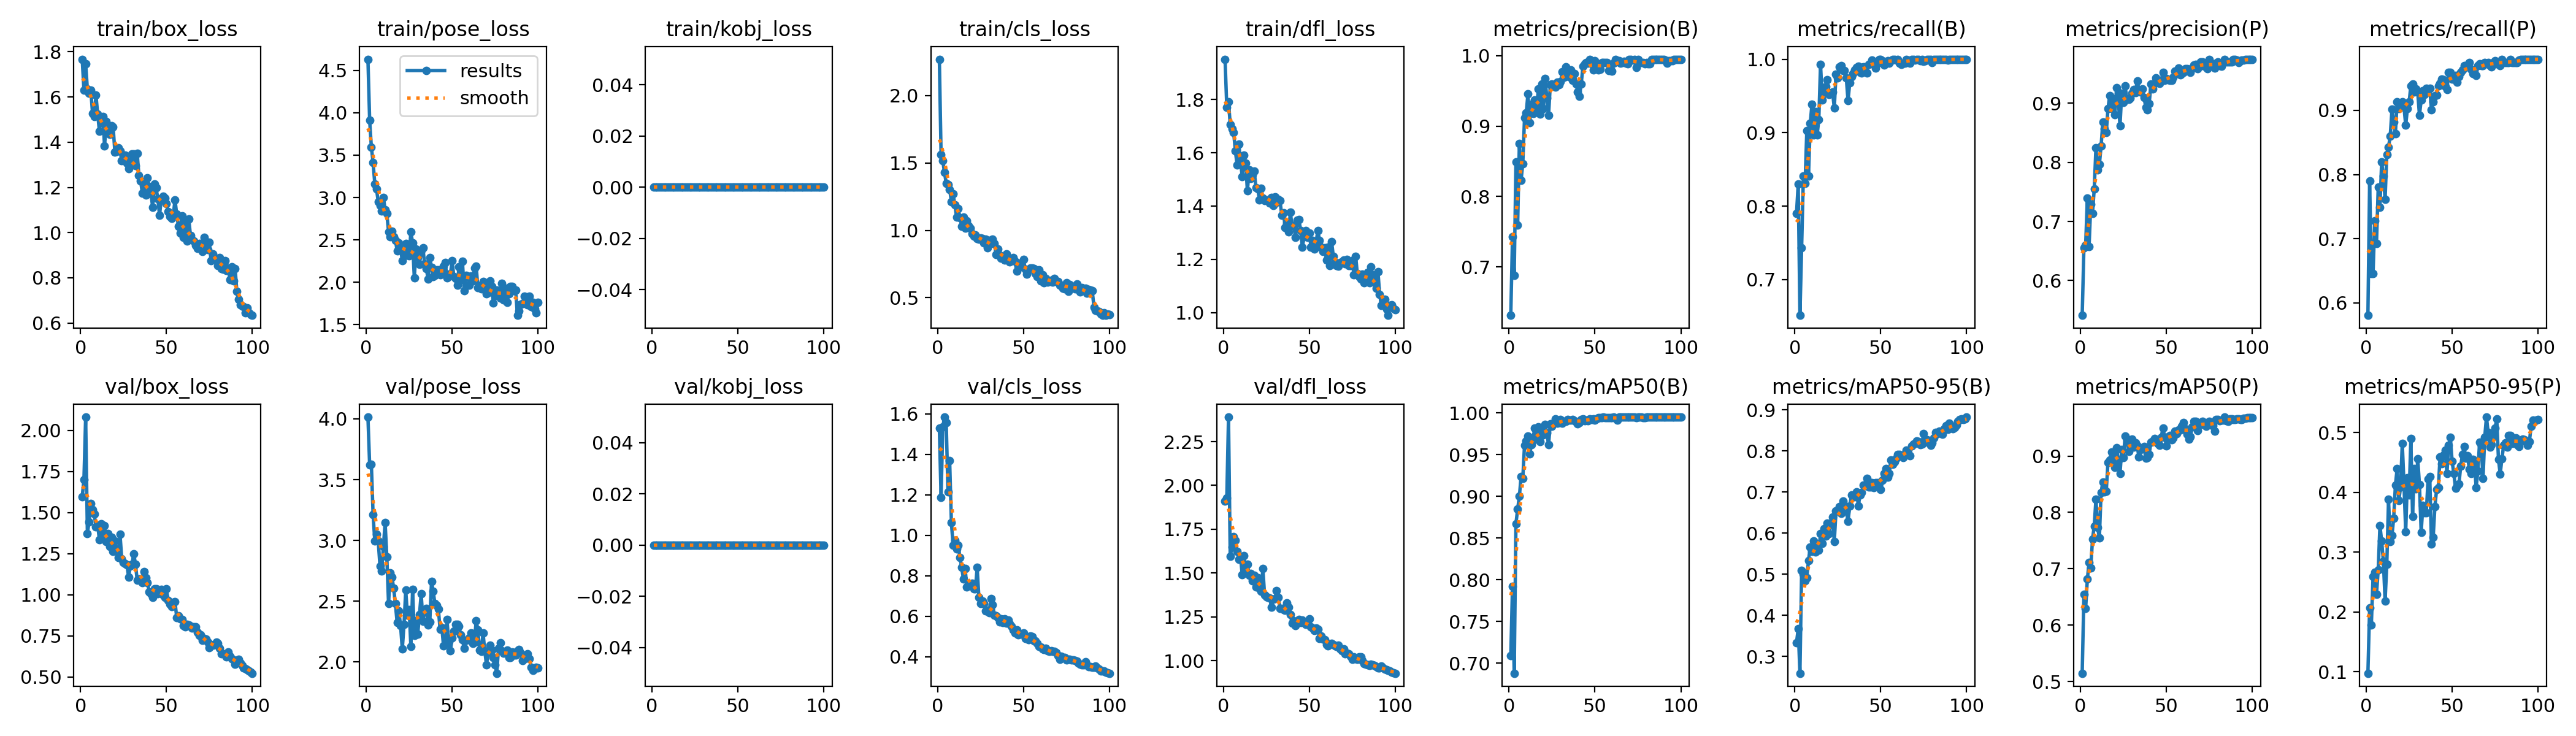

Values plotted in this chart, from the file beside it:
epoch, time, train/box_loss, train/pose_loss, train/kobj_loss, train/cls_loss, train/dfl_loss, metrics/precision(B), metrics/recall(B), metrics/mAP50(B), metrics/mAP50-95(B), metrics/precision(P), metrics/recall(P), metrics/mAP50(P), metrics/mAP50-95(P), val/box_loss, val/pose_loss, val/kobj_loss, val/cls_loss, val/dfl_loss, lr/pg0, lr/pg1, lr/pg2
1, 70.88, 1.767, 4.632, 0, 2.27, 1.951, 0.6314, 0.7897, 0.7087, 0.333, 0.5412, 0.5807, 0.5147, 0.09768, 1.597, 4.015, 0, 1.529, 1.91, 0.0006531, 0.0006531, 0.0006531
2, 138.9, 1.63, 3.909, 0, 1.562, 1.77, 0.7429, 0.8298, 0.792, 0.3671, 0.656, 0.7897, 0.6549, 0.2074, 1.702, 3.619, 0, 1.188, 1.926, 0.001307, 0.001307, 0.001307
3, 207.3, 1.748, 3.595, 0, 1.515, 1.792, 0.6885, 0.6513, 0.6879, 0.2588, 0.6598, 0.6462, 0.6296, 0.1785, 2.081, 3.624, 0, 1.536, 2.39, 0.001947, 0.001947, 0.001947
4, 275.5, 1.635, 3.413, 0, 1.43, 1.707, 0.8495, 0.7436, 0.8672, 0.509, 0.7394, 0.6462, 0.6817, 0.2593, 1.372, 3.211, 0, 1.584, 1.594, 0.001941, 0.001941, 0.001941
5, 345.4, 1.616, 3.162, 0, 1.349, 1.69, 0.7594, 0.841, 0.8848, 0.4999, 0.6576, 0.7282, 0.7108, 0.2662, 1.445, 2.994, 0, 1.558, 1.648, 0.001921, 0.001921, 0.001921
6, 412.9, 1.631, 3.1, 0, 1.34, 1.676, 0.8756, 0.8308, 0.8998, 0.4842, 0.7297, 0.6923, 0.7019, 0.23, 1.555, 3.05, 0, 1.215, 1.708, 0.001901, 0.001901, 0.001901
7, 480.2, 1.528, 2.951, 0, 1.305, 1.606, 0.8232, 0.9026, 0.9236, 0.491, 0.7139, 0.7804, 0.7526, 0.2707, 1.519, 2.995, 0, 1.369, 1.686, 0.001881, 0.001881, 0.001881
8, 547.6, 1.513, 2.908, 0, 1.213, 1.555, 0.847, 0.841, 0.9217, 0.5336, 0.755, 0.7487, 0.7756, 0.3445, 1.491, 2.79, 0, 1.063, 1.622, 0.001861, 0.001861, 0.001861
9, 614.9, 1.607, 2.838, 0, 1.271, 1.633, 0.9118, 0.9128, 0.9612, 0.5658, 0.8246, 0.8199, 0.8234, 0.3182, 1.414, 2.747, 0, 0.952, 1.578, 0.001842, 0.001842, 0.001842
10, 682.3, 1.525, 3.002, 0, 1.191, 1.565, 0.9188, 0.9385, 0.9666, 0.5548, 0.7874, 0.7978, 0.7729, 0.2851, 1.424, 2.948, 0, 0.9763, 1.591, 0.001822, 0.001822, 0.001822
11, 749.6, 1.449, 2.859, 0, 1.099, 1.511, 0.9459, 0.8965, 0.9721, 0.5812, 0.7963, 0.7616, 0.7546, 0.2186, 1.335, 3.147, 0, 0.9338, 1.49, 0.001802, 0.001802, 0.001802
12, 817, 1.505, 2.813, 0, 1.16, 1.592, 0.9051, 0.9291, 0.9506, 0.5536, 0.8276, 0.8308, 0.8358, 0.2794, 1.432, 2.862, 0, 0.9525, 1.599, 0.001782, 0.001782, 0.001782
13, 884.7, 1.513, 2.598, 0, 1.094, 1.561, 0.9308, 0.8966, 0.962, 0.5739, 0.868, 0.8429, 0.8535, 0.3879, 1.346, 2.48, 0, 0.8906, 1.511, 0.001762, 0.001762, 0.001762
14, 953.1, 1.383, 2.541, 0, 1.032, 1.456, 0.9183, 0.918, 0.9704, 0.5587, 0.8569, 0.8601, 0.8369, 0.3176, 1.421, 2.734, 0, 0.8428, 1.548, 0.001743, 0.001743, 0.001743
15, 1021, 1.491, 2.6, 0, 1.097, 1.536, 0.9371, 0.9929, 0.9817, 0.5987, 0.8501, 0.9013, 0.8374, 0.3275, 1.325, 2.698, 0, 0.7837, 1.486, 0.001723, 0.001723, 0.001723
16, 1088, 1.442, 2.54, 0, 1.017, 1.504, 0.9201, 0.9444, 0.9684, 0.5752, 0.8906, 0.8821, 0.8892, 0.3569, 1.372, 2.604, 0, 0.8363, 1.499, 0.001703, 0.001703, 0.001703
17, 1155, 1.435, 2.498, 0, 1.069, 1.518, 0.9525, 0.9538, 0.9831, 0.6107, 0.9133, 0.8639, 0.8935, 0.4118, 1.293, 2.478, 0, 0.7437, 1.454, 0.001683, 0.001683, 0.001683
18, 1223, 1.472, 2.374, 0, 1.036, 1.53, 0.917, 0.9632, 0.9653, 0.5927, 0.8907, 0.9128, 0.9072, 0.4391, 1.351, 2.322, 0, 0.756, 1.488, 0.001663, 0.001663, 0.001663
19, 1290, 1.467, 2.468, 0, 1.016, 1.468, 0.9595, 0.9718, 0.9805, 0.6249, 0.9072, 0.9024, 0.9059, 0.3863, 1.262, 2.418, 0, 0.7571, 1.421, 0.001644, 0.001644, 0.001644
20, 1357, 1.357, 2.397, 0, 0.9772, 1.465, 0.9253, 0.9524, 0.974, 0.5996, 0.8805, 0.907, 0.8799, 0.4087, 1.327, 2.299, 0, 0.7618, 1.473, 0.001624, 0.001624, 0.001624
21, 1427, 1.358, 2.253, 0, 0.9592, 1.423, 0.9673, 0.9538, 0.9859, 0.6246, 0.9266, 0.9128, 0.9142, 0.4819, 1.275, 2.106, 0, 0.7348, 1.415, 0.001604, 0.001604, 0.001604
22, 1495, 1.375, 2.417, 0, 0.9669, 1.466, 0.9395, 0.9557, 0.9756, 0.6391, 0.9074, 0.905, 0.8929, 0.4131, 1.227, 2.309, 0, 0.7343, 1.395, 0.001584, 0.001584, 0.001584
23, 1563, 1.362, 2.455, 0, 0.9389, 1.43, 0.915, 0.9333, 0.962, 0.5795, 0.8617, 0.8769, 0.8686, 0.3337, 1.368, 2.59, 0, 0.8411, 1.526, 0.001564, 0.001564, 0.001564
24, 1632, 1.318, 2.323, 0, 0.9321, 1.421, 0.9587, 0.9795, 0.9871, 0.6542, 0.9174, 0.9026, 0.9115, 0.4244, 1.22, 2.383, 0, 0.6942, 1.375, 0.001545, 0.001545, 0.001545
25, 1700, 1.329, 2.311, 0, 0.9452, 1.423, 0.9597, 0.9744, 0.9841, 0.6539, 0.9017, 0.9128, 0.897, 0.3956, 1.196, 2.432, 0, 0.6626, 1.363, 0.001525, 0.001525, 0.001525
26, 1768, 1.343, 2.596, 0, 0.94, 1.421, 0.9592, 0.9897, 0.9878, 0.6644, 0.9295, 0.9385, 0.9359, 0.4898, 1.188, 2.126, 0, 0.6763, 1.362, 0.001505, 0.001505, 0.001505
27, 1835, 1.307, 2.462, 0, 0.9067, 1.412, 0.9555, 0.9916, 0.9928, 0.6481, 0.9061, 0.9405, 0.9292, 0.3599, 1.184, 2.597, 0, 0.664, 1.358, 0.001485, 0.001485, 0.001485
28, 1903, 1.284, 2.056, 0, 0.9337, 1.431, 0.9623, 0.9846, 0.9878, 0.6787, 0.907, 0.9282, 0.9081, 0.4396, 1.108, 2.22, 0, 0.626, 1.304, 0.001465, 0.001465, 0.001465
29, 1970, 1.315, 2.393, 0, 0.8727, 1.402, 0.9589, 0.9846, 0.9882, 0.6683, 0.9089, 0.9333, 0.9241, 0.4057, 1.175, 2.341, 0, 0.6292, 1.351, 0.001446, 0.001446, 0.001446
30, 2038, 1.347, 2.297, 0, 0.927, 1.435, 0.9631, 0.9744, 0.9924, 0.6537, 0.9172, 0.9282, 0.9297, 0.456, 1.187, 2.23, 0, 0.618, 1.352, 0.001426, 0.001426, 0.001426
31, 2105, 1.347, 2.21, 0, 0.9019, 1.414, 0.9771, 0.9436, 0.9876, 0.6293, 0.923, 0.8923, 0.9154, 0.4126, 1.25, 2.391, 0, 0.6859, 1.401, 0.001406, 0.001406, 0.001406
32, 2172, 1.296, 2.378, 0, 0.9355, 1.425, 0.9692, 0.9678, 0.9901, 0.6655, 0.9178, 0.916, 0.9231, 0.3332, 1.187, 2.56, 0, 0.6584, 1.362, 0.001386, 0.001386, 0.001386
33, 2240, 1.352, 2.406, 0, 0.9039, 1.42, 0.9845, 0.9761, 0.9901, 0.6926, 0.938, 0.9308, 0.9184, 0.3782, 1.088, 2.336, 0, 0.6069, 1.299, 0.001366, 0.001366, 0.001366
34, 2307, 1.252, 2.22, 0, 0.8226, 1.364, 0.9795, 0.9808, 0.9918, 0.6905, 0.9232, 0.9246, 0.8984, 0.3659, 1.096, 2.426, 0, 0.6032, 1.297, 0.001347, 0.001347, 0.001347
35, 2374, 1.229, 2.162, 0, 0.8627, 1.374, 0.9697, 0.9857, 0.9911, 0.6883, 0.9193, 0.9344, 0.9109, 0.3663, 1.096, 2.441, 0, 0.5938, 1.29, 0.001327, 0.001327, 0.001327
36, 2442, 1.174, 2.041, 0, 0.8164, 1.32, 0.9797, 0.9886, 0.9916, 0.7003, 0.9238, 0.9328, 0.9138, 0.422, 1.073, 2.306, 0, 0.572, 1.286, 0.001307, 0.001307, 0.001307
37, 2510, 1.213, 2.289, 0, 0.7937, 1.335, 0.965, 0.9903, 0.9921, 0.6668, 0.9101, 0.9339, 0.9164, 0.4259, 1.139, 2.329, 0, 0.5876, 1.33, 0.001287, 0.001287, 0.001287
38, 2577, 1.166, 2.178, 0, 0.797, 1.303, 0.9746, 0.9818, 0.9907, 0.6933, 0.8932, 0.9004, 0.896, 0.3137, 1.104, 2.661, 0, 0.5697, 1.304, 0.001267, 0.001267, 0.001267
39, 2644, 1.241, 2.065, 0, 0.7807, 1.376, 0.9599, 0.9813, 0.989, 0.6986, 0.8888, 0.9128, 0.8972, 0.3252, 1.074, 2.581, 0, 0.5872, 1.263, 0.001248, 0.001248, 0.001248
40, 2712, 1.203, 2.08, 0, 0.827, 1.325, 0.9487, 0.9897, 0.9867, 0.7173, 0.8993, 0.9231, 0.9029, 0.3765, 1.018, 2.479, 0, 0.567, 1.214, 0.001228, 0.001228, 0.001228
41, 2779, 1.175, 2.15, 0, 0.7933, 1.326, 0.9425, 0.9897, 0.9883, 0.7148, 0.9327, 0.9239, 0.9246, 0.405, 1.009, 2.464, 0, 0.5808, 1.227, 0.001208, 0.001208, 0.001208
42, 2847, 1.113, 2.151, 0, 0.7658, 1.281, 0.9599, 0.9812, 0.9924, 0.7337, 0.9238, 0.9385, 0.9264, 0.4074, 0.9848, 2.434, 0, 0.5638, 1.201, 0.001188, 0.001188, 0.001188
43, 2914, 1.215, 2.087, 0, 0.7794, 1.346, 0.9847, 0.9928, 0.993, 0.7125, 0.9339, 0.9416, 0.9307, 0.459, 1.035, 2.268, 0, 0.551, 1.226, 0.001168, 0.001168, 0.001168
44, 2982, 1.198, 2.115, 0, 0.7961, 1.349, 0.9888, 0.9949, 0.9904, 0.7129, 0.9429, 0.9487, 0.9264, 0.4478, 1.036, 2.285, 0, 0.5321, 1.233, 0.001149, 0.001149, 0.001149
45, 3049, 1.15, 2.19, 0, 0.7712, 1.308, 0.9898, 0.9992, 0.991, 0.7224, 0.939, 0.9479, 0.9226, 0.4626, 1.008, 2.133, 0, 0.5184, 1.216, 0.001129, 0.001129, 0.001129
46, 3116, 1.077, 2.233, 0, 0.6974, 1.245, 0.9892, 0.9949, 0.9906, 0.7114, 0.9336, 0.9371, 0.9187, 0.4705, 1.018, 2.145, 0, 0.5319, 1.23, 0.001109, 0.001109, 0.001109
47, 3184, 1.146, 2.054, 0, 0.7581, 1.286, 0.9948, 0.9881, 0.9927, 0.7222, 0.9381, 0.9318, 0.9332, 0.4315, 1.031, 2.348, 0, 0.5086, 1.217, 0.001089, 0.001089, 0.001089
48, 3251, 1.161, 2.096, 0, 0.732, 1.308, 0.9883, 0.9949, 0.9923, 0.7224, 0.9527, 0.959, 0.9501, 0.4784, 0.9998, 2.17, 0, 0.5103, 1.207, 0.001069, 0.001069, 0.001069
49, 3319, 1.152, 2.095, 0, 0.7303, 1.282, 0.9793, 1, 0.9924, 0.7209, 0.9391, 0.959, 0.9336, 0.492, 0.9846, 2.091, 0, 0.5128, 1.208, 0.00105, 0.00105, 0.00105
50, 3386, 1.129, 2.255, 0, 0.7842, 1.298, 0.9928, 1, 0.9916, 0.7071, 0.9416, 0.9487, 0.9185, 0.4522, 1.038, 2.198, 0, 0.5164, 1.237, 0.00103, 0.00103, 0.00103
51, 3453, 1.093, 2.07, 0, 0.7098, 1.247, 0.9848, 0.9983, 0.9929, 0.7294, 0.9393, 0.9523, 0.9342, 0.4314, 0.9667, 2.255, 0, 0.4908, 1.193, 0.00101, 0.00101, 0.00101
52, 3520, 1.07, 2.045, 0, 0.6749, 1.271, 0.9797, 0.9917, 0.9939, 0.7453, 0.9386, 0.9538, 0.9368, 0.407, 0.9444, 2.311, 0, 0.4918, 1.186, 0.0009902, 0.0009902, 0.0009902
53, 3587, 1.064, 1.969, 0, 0.7063, 1.238, 0.9805, 0.9949, 0.9941, 0.7565, 0.9386, 0.9436, 0.9288, 0.4105, 0.9286, 2.311, 0, 0.4845, 1.17, 0.0009704, 0.0009704, 0.0009704
54, 3654, 1.077, 2.183, 0, 0.7185, 1.266, 0.9898, 0.9982, 0.9945, 0.7363, 0.9441, 0.9523, 0.9324, 0.4141, 0.9558, 2.296, 0, 0.5021, 1.185, 0.0009506, 0.0009506, 0.0009506
55, 3722, 1.145, 2.035, 0, 0.718, 1.308, 0.9898, 0.995, 0.9949, 0.7451, 0.9541, 0.9592, 0.9438, 0.4435, 0.959, 2.222, 0, 0.4986, 1.178, 0.0009308, 0.0009308, 0.0009308
56, 3789, 1.082, 2.249, 0, 0.7146, 1.272, 0.9898, 0.9982, 0.9945, 0.7788, 0.9543, 0.9629, 0.9403, 0.463, 0.862, 2.184, 0, 0.4792, 1.125, 0.000911, 0.000911, 0.000911
57, 3856, 1.029, 1.901, 0, 0.6771, 1.246, 0.9898, 1, 0.9943, 0.7671, 0.9592, 0.9692, 0.9458, 0.476, 0.872, 2.113, 0, 0.4788, 1.141, 0.0008912, 0.0008912, 0.0008912
58, 3923, 0.9985, 2.085, 0, 0.6552, 1.23, 0.9787, 1, 0.9942, 0.7742, 0.9485, 0.9692, 0.9463, 0.4569, 0.8549, 2.176, 0, 0.4667, 1.123, 0.0008714, 0.0008714, 0.0008714
59, 3990, 1.075, 2.077, 0, 0.7066, 1.244, 0.9799, 0.9986, 0.9944, 0.7826, 0.9497, 0.9679, 0.9528, 0.4608, 0.8503, 2.184, 0, 0.4504, 1.117, 0.0008516, 0.0008516, 0.0008516
60, 4057, 0.9799, 1.966, 0, 0.6247, 1.198, 0.9776, 1, 0.9943, 0.7918, 0.9524, 0.9744, 0.9598, 0.439, 0.8115, 2.198, 0, 0.4476, 1.092, 0.0008318, 0.0008318, 0.0008318
... 40 more rows
